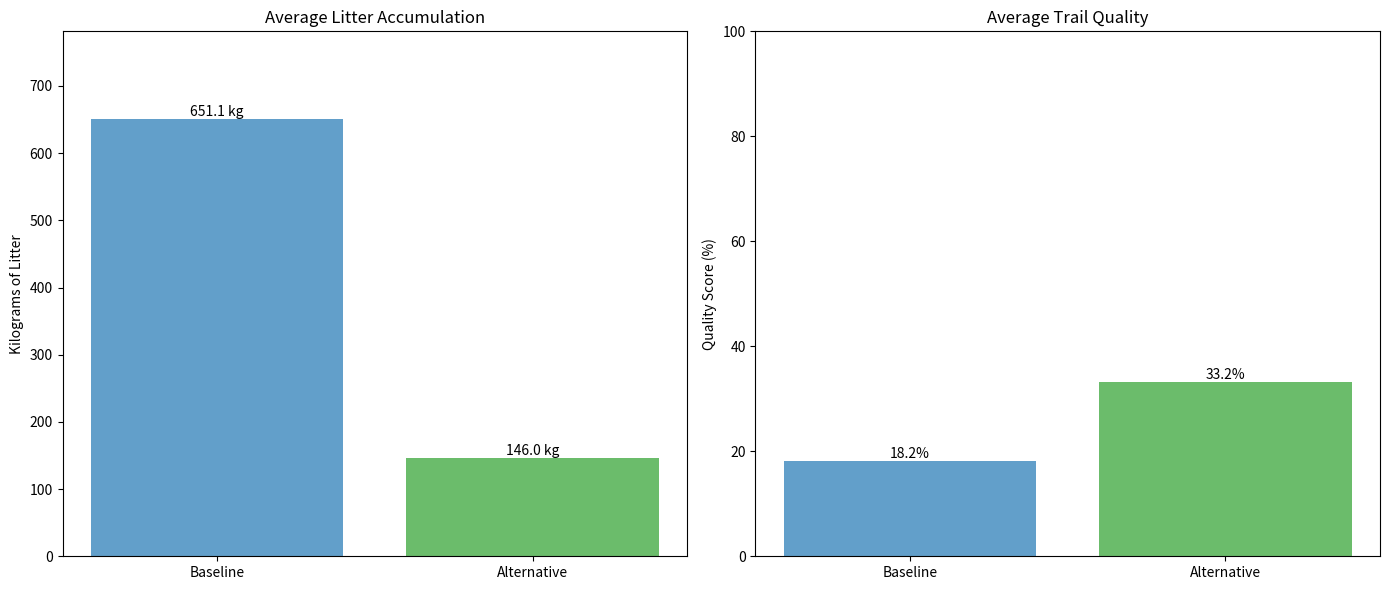

This chart was generated by the following Python code:
import numpy as np
import pandas as pd
import matplotlib.pyplot as plt
import logging


# Set up logging
logging.basicConfig(filename='trail_simulation.log', level=logging.INFO,
                   format='%(asctime)s - %(levelname)s - %(message)s')


# Simulation parameters
days = 365  # Number of days to simulate
daily_tourists_mean = 11000  # Average tourists per day
daily_tourists_std = 200  # Standard deviation for randomness
litter_per_tourist = 0.01  # Litter produced per tourist in kg


# Generate daily tourists with randomness
np.random.seed(42)  # For reproducibility
daily_tourists = np.random.normal(daily_tourists_mean, daily_tourists_std, days)
daily_tourists = np.clip(daily_tourists, 50, None)  # Ensure minimum of 50 tourists




def run_baseline_simulation():
   """Run baseline scenario with quality protection"""
   logging.info("Starting baseline scenario simulation")


   # Baseline parameters
   clean_up_efficiency = 0.7
   clean_up_frequency = 7  # Weekly cleanups
   erosion_rate = 0.0001
   maintenance_frequency = 30  # Monthly maintenance
   maintenance_improvement = 10  # 10% quality boost
   min_quality = 1  # Minimum quality threshold (


   # Initialize arrays
   total_litter = np.zeros(days)
   trail_quality = np.zeros(days)
   trail_quality[0] = 100  # Start at 100% quality


   # Data storage
   data = {
       "Day": [], "Tourists": [], "Litter_Added": [],
       "Litter_Removed": [], "Total_Litter": [],
       "Trail_Degradation": [], "Trail_Maintenance": [],
       "Trail_Quality": []
   }


   for day in range(days):
       tourists_today = daily_tourists[day]


       # Litter calculation
       litter_added = tourists_today * litter_per_tourist
       total_litter[day] = total_litter[day - 1] + litter_added if day > 0 else litter_added


       # Cleanup
       litter_removed = 0
       if day % clean_up_frequency == 0:
           litter_removed = total_litter[day] * clean_up_efficiency
           total_litter[day] -= litter_removed
           logging.info(f"Day {day + 1}: Removed {litter_removed:.2f}kg litter")


       # Quality calculation with protection
       degradation = tourists_today * erosion_rate
       new_quality = (trail_quality[day - 1] if day > 0 else 100) - degradation
       trail_quality[day] = max(new_quality, min_quality)


       # Maintenance
       maintenance = 0
       if day % maintenance_frequency == 0:
           maintenance = maintenance_improvement
           trail_quality[day] = min(trail_quality[day] + maintenance, 100)
           logging.info(f"Day {day + 1}: Maintenance improved quality to {trail_quality[day]:.1f}%")


       # Store data
       data["Day"].append(day + 1)
       data["Tourists"].append(tourists_today)
       data["Litter_Added"].append(litter_added)
       data["Litter_Removed"].append(litter_removed)
       data["Total_Litter"].append(total_litter[day])
       data["Trail_Degradation"].append(degradation)
       data["Trail_Maintenance"].append(maintenance)
       data["Trail_Quality"].append(trail_quality[day])


   df = pd.DataFrame(data)
   df.to_csv("baseline_results.csv", index=False)
   logging.info(
       f"Baseline simulation complete. Quality range: {df['Trail_Quality'].min():.1f}% to {df['Trail_Quality'].max():.1f}%")
   return df["Total_Litter"].mean(), df["Trail_Quality"].mean(), df




def run_alternative_simulation():
   """Run alternative scenario with enhanced parameters"""
   logging.info("Starting alternative scenario simulation")


   # Enhanced parameters
   clean_up_efficiency = 0.9  # 90% efficiency
   clean_up_frequency = 3  # Every 3 days
   erosion_rate = 0.0001
   maintenance_frequency = 21  # Every 21 days
   maintenance_improvement = 15  # 15% boosts
   min_quality = 1  # Minimum quality threshold


   # Initialize arrays
   total_litter = np.zeros(days)
   trail_quality = np.zeros(days)
   trail_quality[0] = 100


   # Data storage
   data = {
       "Day": [], "Tourists": [], "Litter_Added": [],
       "Litter_Removed": [], "Total_Litter": [],
       "Trail_Degradation": [], "Trail_Maintenance": [],
       "Trail_Quality": []
   }


   for day in range(days):
       tourists_today = daily_tourists[day]


       # Litter calculation
       litter_added = tourists_today * litter_per_tourist
       total_litter[day] = total_litter[day - 1] + litter_added if day > 0 else litter_added


       # Cleanup
       litter_removed = 0
       if day % clean_up_frequency == 0:
           litter_removed = total_litter[day] * clean_up_efficiency
           total_litter[day] -= litter_removed
           logging.info(f"Day {day + 1}: Removed {litter_removed:.2f}kg litter (alternative)")


       # Quality calculation with protection
       degradation = tourists_today * erosion_rate
       new_quality = (trail_quality[day - 1] if day > 0 else 100) - degradation
       trail_quality[day] = max(new_quality, min_quality)


       # Maintenance
       maintenance = 0
       if day % maintenance_frequency == 0:
           maintenance = maintenance_improvement
           trail_quality[day] = min(trail_quality[day] + maintenance, 100)
           logging.info(f"Day {day + 1}: Maintenance improved quality to {trail_quality[day]:.1f}% (alternative)")


       # Store data
       data["Day"].append(day + 1)
       data["Tourists"].append(tourists_today)
       data["Litter_Added"].append(litter_added)
       data["Litter_Removed"].append(litter_removed)
       data["Total_Litter"].append(total_litter[day])
       data["Trail_Degradation"].append(degradation)
       data["Trail_Maintenance"].append(maintenance)
       data["Trail_Quality"].append(trail_quality[day])


   df = pd.DataFrame(data)
   df.to_csv("alternative_results.csv", index=False)
   logging.info(
       f"Alternative simulation complete. Quality range: {df['Trail_Quality'].min():.1f}% to {df['Trail_Quality'].max():.1f}%")
   return df["Total_Litter"].mean(), df["Trail_Quality"].mean(), df




# Run simulations
baseline_litter, baseline_quality, df_baseline = run_baseline_simulation()
alt_litter, alt_quality, df_alt = run_alternative_simulation()


# Create and save comparison
comparison = pd.DataFrame({
   "Scenario": ["Baseline", "Alternative"],
   "Avg_Litter_kg": [baseline_litter, alt_litter],
   "Avg_Quality_pct": [baseline_quality, alt_quality]
})
comparison.to_csv("scenario_comparison.csv", index=False)




# Generate visualizations
def create_comparison_plot():
   plt.figure(figsize=(14, 6))


   # Litter comparison
   plt.subplot(1, 2, 1)
   bars = plt.bar(comparison["Scenario"], comparison["Avg_Litter_kg"],
                  color=['#1f77b4', '#2ca02c'], alpha=0.7)
   plt.title("Average Litter Accumulation")
   plt.ylabel("Kilograms of Litter")
   plt.ylim(0, max(comparison["Avg_Litter_kg"]) * 1.2)
   for bar in bars:
       height = bar.get_height()
       plt.text(bar.get_x() + bar.get_width() / 2., height,
                f'{height:.1f} kg', ha='center', va='bottom')


   # Quality comparison
   plt.subplot(1, 2, 2)
   bars = plt.bar(comparison["Scenario"], comparison["Avg_Quality_pct"],
                  color=['#1f77b4', '#2ca02c'], alpha=0.7)
   plt.title("Average Trail Quality")
   plt.ylabel("Quality Score (%)")
   plt.ylim(0, 100)
   for bar in bars:
       height = bar.get_height()
       plt.text(bar.get_x() + bar.get_width() / 2., height,
                f'{height:.1f}%', ha='center', va='bottom')


   plt.tight_layout()
   plt.savefig("scenario_comparison.png")
   plt.show()




create_comparison_plot()


print("Simulation completed successfully. Results saved to:")
print("- baseline_results.csv")
print("- alternative_results.csv")
print("- scenario_comparison.csv")
print("- scenario_comparison.png")
